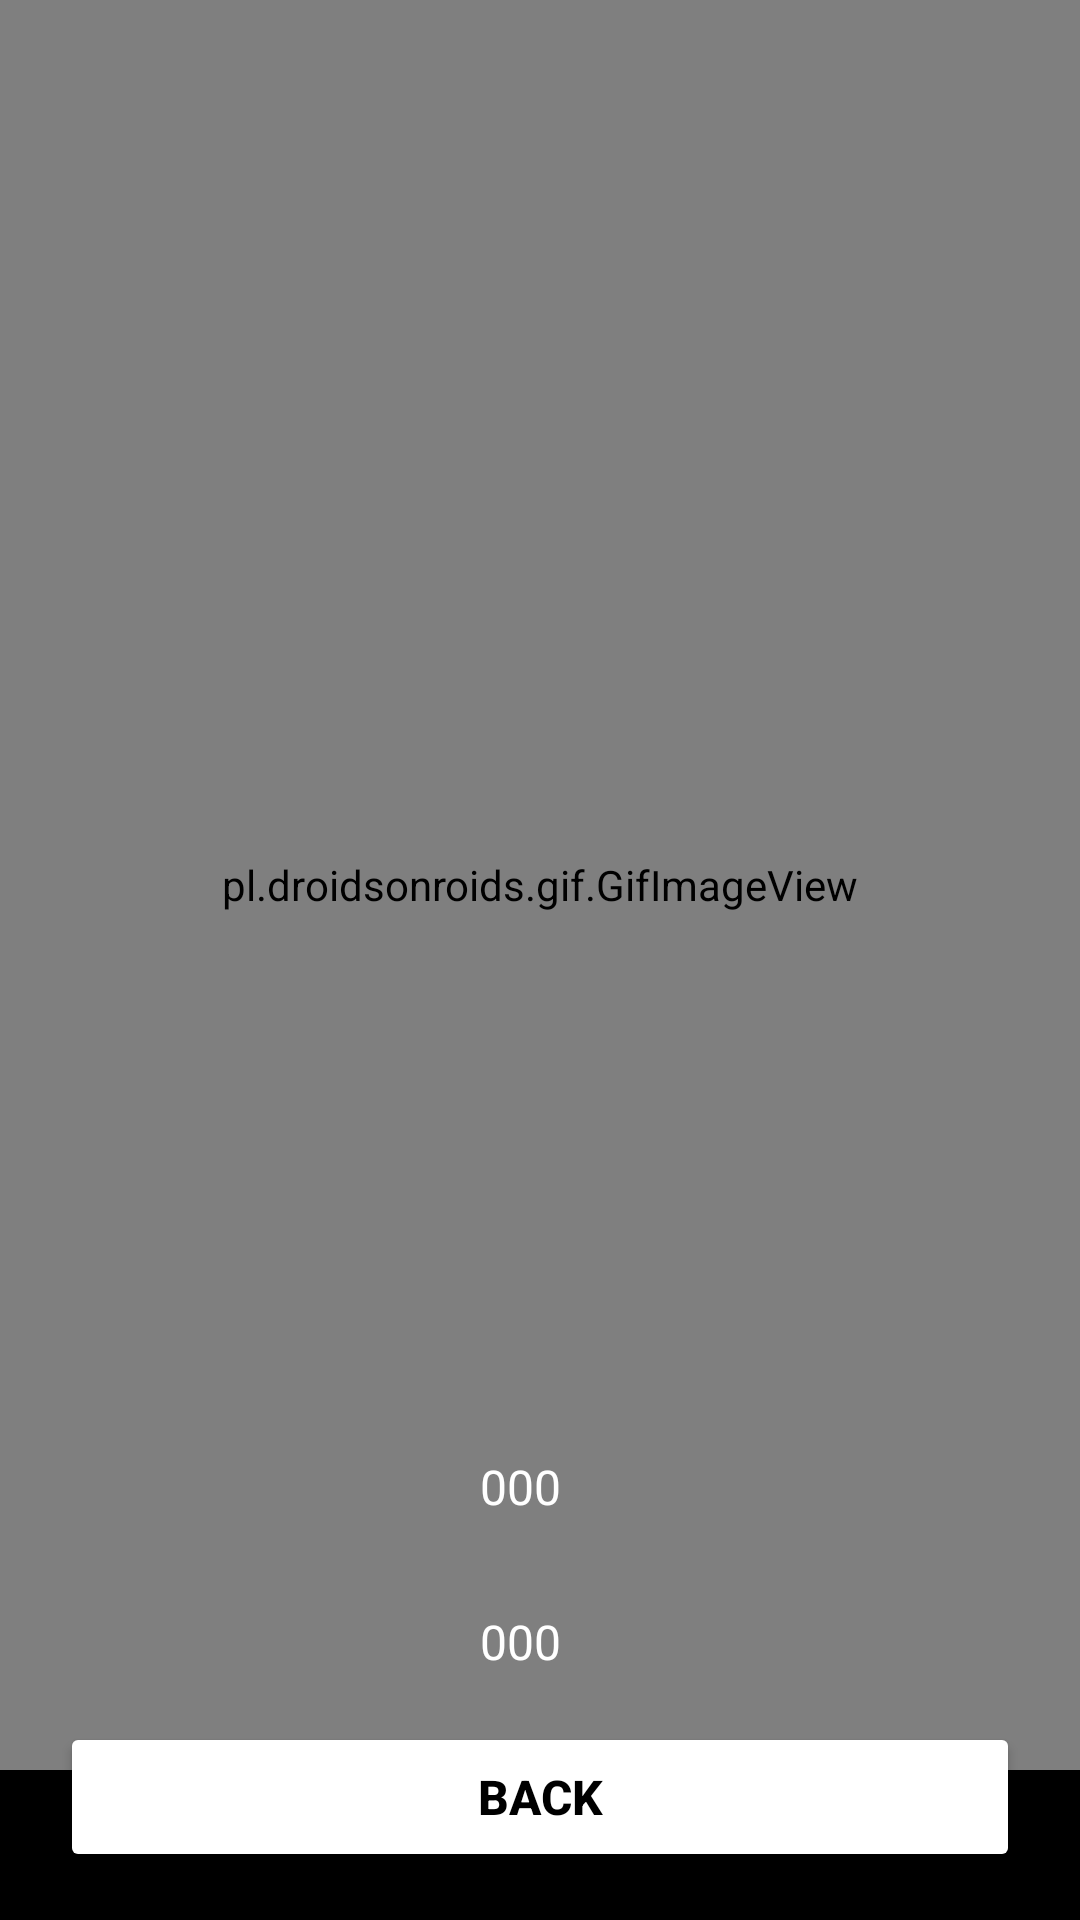

This screen was rendered from an Android layout file. Write that file and the resources it references.
<!-- AndroidManifest.xml: application theme Theme.CompassApp -->
<!-- res/layout/activity_calibration.xml -->
<?xml version="1.0" encoding="utf-8"?>
<androidx.constraintlayout.widget.ConstraintLayout xmlns:android="http://schemas.android.com/apk/res/android"
    xmlns:app="http://schemas.android.com/apk/res-auto"
    xmlns:tools="http://schemas.android.com/tools"
    android:layout_width="match_parent"
    android:layout_height="match_parent"
    android:background="@color/black"
    tools:context=".CalibrationActivity">

    <com.google.android.gms.ads.AdView
        android:id="@+id/adView"
        android:layout_width="wrap_content"
        android:layout_height="wrap_content"
        app:adSize="BANNER"
        app:adUnitId="ca-app-pub-9400779051238454/5646794569"
        app:layout_constraintEnd_toEndOf="parent"
        app:layout_constraintStart_toStartOf="parent"
        app:layout_constraintTop_toTopOf="parent" />

    <Button
        android:id="@+id/button_back"
        android:layout_width="320dp"
        android:layout_height="50dp"
        android:layout_marginBottom="16dp"
        android:backgroundTint="@color/white"
        android:onClick="onClickGoBack"
        android:text="Back"
        android:textColor="@color/black"
        android:textColorLink="@color/button_border_color"
        android:textSize="16sp"
        android:textStyle="bold"
        app:layout_constraintBottom_toBottomOf="parent"
        app:layout_constraintEnd_toEndOf="parent"
        app:layout_constraintStart_toStartOf="parent" />


    <pl.droidsonroids.gif.GifImageView
        android:id="@+id/gifImageView"
        android:layout_width="match_parent"
        android:layout_height="match_parent"
        android:layout_marginBottom="50dp"
        android:src="@drawable/calibration_gif"
        app:layout_constraintBottom_toBottomOf="parent"
        app:layout_constraintEnd_toEndOf="parent"
        app:layout_constraintHorizontal_bias="0.0"
        app:layout_constraintStart_toStartOf="parent"
        app:layout_constraintTop_toTopOf="parent" />

    <TextView
        android:id="@+id/_acuuracy"
        android:layout_width="wrap_content"
        android:layout_height="wrap_content"
        android:layout_marginBottom="30dp"
        android:gravity="center"
        android:text="000"
        android:textColor="@color/white"
        android:textSize="16sp"
        app:layout_constraintBottom_toTopOf="@+id/manual"
        app:layout_constraintEnd_toEndOf="@+id/manual"
        app:layout_constraintStart_toStartOf="@+id/manual" />

    <TextView
        android:id="@+id/manual"
        android:layout_width="wrap_content"
        android:layout_height="wrap_content"
        android:layout_marginBottom="16dp"
        android:gravity="center"
        android:text="000"
        android:textColor="@color/white"
        android:textSize="16sp"
        app:layout_constraintBottom_toTopOf="@+id/button_back"
        app:layout_constraintEnd_toEndOf="@+id/button_back"
        app:layout_constraintHorizontal_bias="0.478"
        app:layout_constraintStart_toStartOf="@+id/button_back" />
</androidx.constraintlayout.widget.ConstraintLayout>
<!-- resources referenced by this layout -->
<resources>
  <color name="black">#FF000000</color>
  <color name="button_border_color">#8F8E8E</color>
  <color name="white">#FFFFFFFF</color>
  <style name="Theme.CompassApp" parent="Base.Theme.CompassApp" />
  <style name="Base.Theme.CompassApp" parent="Theme.Material3.DayNight.NoActionBar">
          
          <item name="colorPrimary">@color/black</item>
          <item name="android:navigationBarColor">@color/black</item>
      </style>
</resources>
